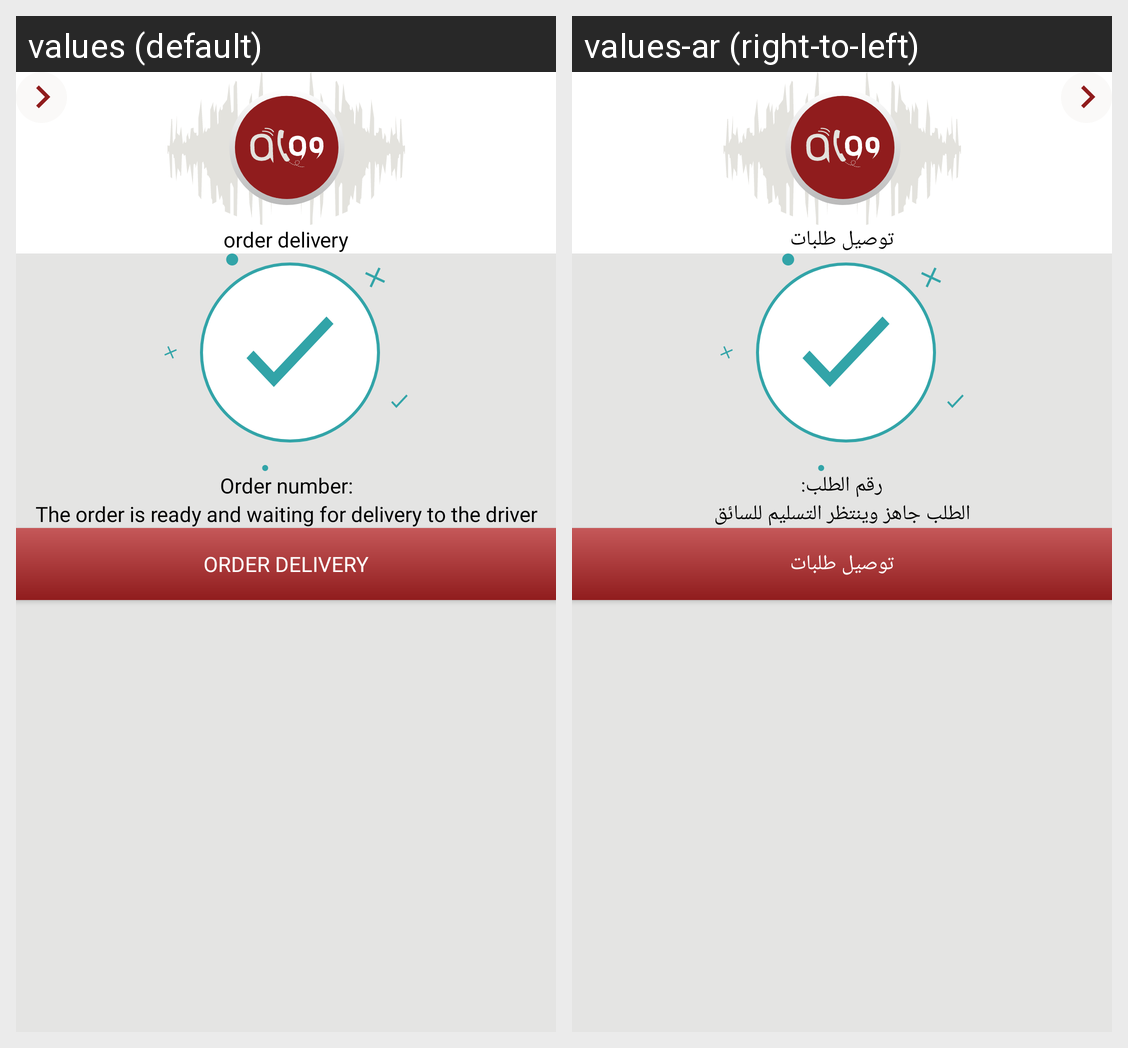

The same Android screen rendered under two of its app's locales, left to right. List the strings drawn on it with the default value and each locale's translation.
Android screen res/layout/activity_order_delivery.xml rendered under 2 locales, left to right: values (default), values-ar (right-to-left). Device: Nexus 5 (rendered at 1080×1920; each locale shown at half size, 540×960, under a caption strip naming it); theme Theme.AlooProduct.
Strings drawn on this screen, with the default value and each locale's value (text and hints the layout hard-codes, and strings that could not be matched under every locale, appear in the picture but are not listed):

order_delivery
  values: order delivery
  values-ar: توصيل طلبات

order_number
  values: Order number:
  values-ar: رقم الطلب:

order_ready
  values: The order is ready and waiting for delivery to the driver
  values-ar: الطلب جاهز وينتظر التسليم للسائق
